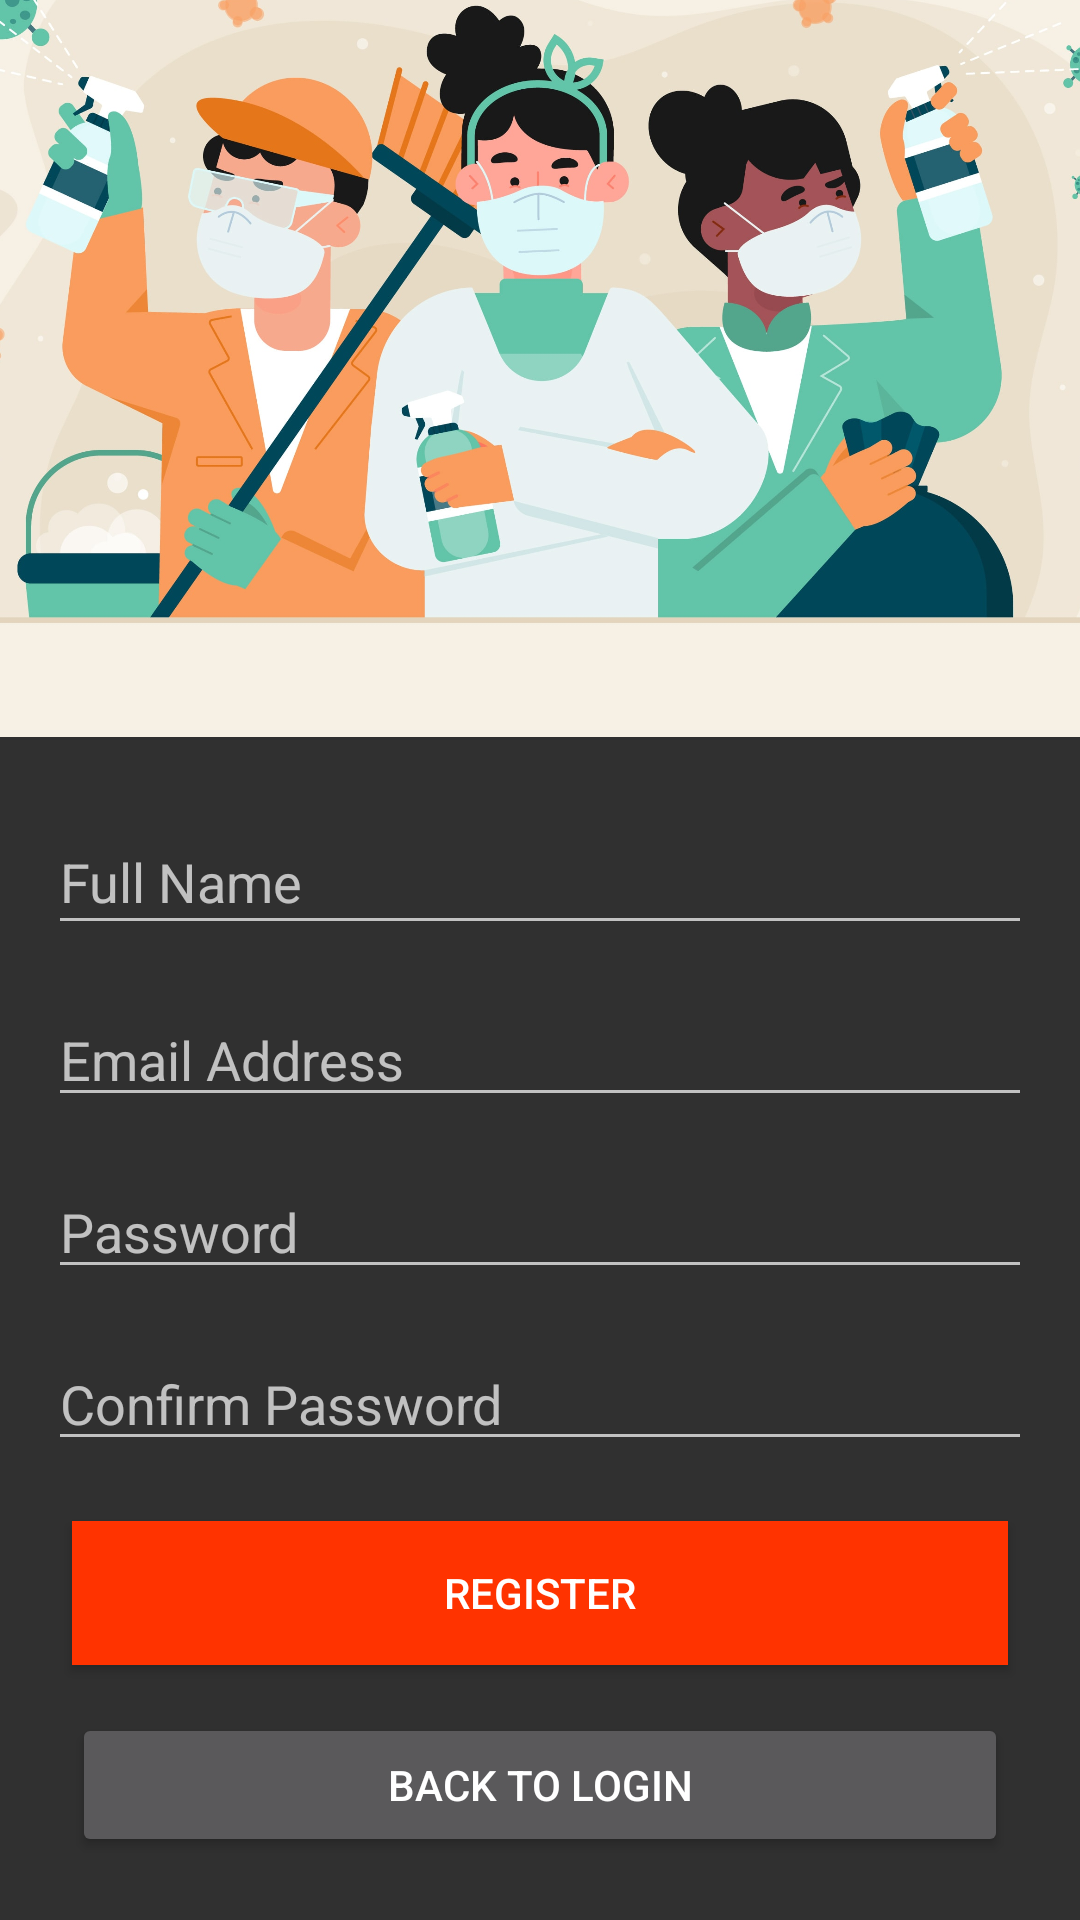

Android layout source for this screen:
<!-- AndroidManifest.xml: application theme Theme.AppCompat.NoActionBar -->
<!-- res/layout/activity_register.xml -->
<?xml version="1.0" encoding="utf-8"?>
<androidx.constraintlayout.widget.ConstraintLayout xmlns:android="http://schemas.android.com/apk/res/android"
    xmlns:app="http://schemas.android.com/apk/res-auto"
    xmlns:tools="http://schemas.android.com/tools"
    android:layout_width="match_parent"
    android:layout_height="match_parent"
    tools:context=".Register">

    <EditText
        android:id="@+id/registerFullName"
        android:layout_width="0dp"
        android:layout_height="45dp"
        android:layout_marginStart="16dp"
        android:layout_marginLeft="16dp"
        android:layout_marginTop="16dp"
        android:layout_marginEnd="16dp"
        android:layout_marginRight="16dp"
        android:ems="10"
        android:hint="Full Name"
        android:inputType="textPersonName"
        app:layout_constraintEnd_toEndOf="parent"
        app:layout_constraintHorizontal_bias="0.0"
        app:layout_constraintStart_toStartOf="parent"
        app:layout_constraintTop_toBottomOf="@+id/imageView10" />

    <EditText
        android:id="@+id/registerEmail"
        android:layout_width="0dp"
        android:layout_height="wrap_content"
        android:layout_marginStart="16dp"
        android:layout_marginLeft="16dp"
        android:layout_marginTop="16dp"
        android:layout_marginEnd="16dp"
        android:layout_marginRight="16dp"
        android:ems="10"
        android:hint="Email Address"
        android:inputType="textEmailAddress"
        app:layout_constraintEnd_toEndOf="parent"
        app:layout_constraintHorizontal_bias="0.0"
        app:layout_constraintStart_toStartOf="parent"
        app:layout_constraintTop_toBottomOf="@+id/registerFullName" />

    <EditText
        android:id="@+id/registerPassword"
        android:layout_width="0dp"
        android:layout_height="wrap_content"
        android:layout_marginStart="16dp"
        android:layout_marginLeft="16dp"
        android:layout_marginTop="16dp"
        android:layout_marginEnd="16dp"
        android:layout_marginRight="16dp"
        android:ems="10"
        android:hint="Password"
        android:inputType="textPassword"
        app:layout_constraintEnd_toEndOf="parent"
        app:layout_constraintHorizontal_bias="0.0"
        app:layout_constraintStart_toStartOf="parent"
        app:layout_constraintTop_toBottomOf="@+id/registerEmail" />

    <EditText
        android:id="@+id/confPassword"
        android:layout_width="0dp"
        android:layout_height="wrap_content"
        android:layout_marginStart="16dp"
        android:layout_marginLeft="16dp"
        android:layout_marginTop="16dp"
        android:layout_marginEnd="16dp"
        android:layout_marginRight="16dp"
        android:ems="10"
        android:hint="Confirm Password"
        android:inputType="textPassword"
        app:layout_constraintEnd_toEndOf="parent"
        app:layout_constraintHorizontal_bias="0.0"
        app:layout_constraintStart_toStartOf="parent"
        app:layout_constraintTop_toBottomOf="@+id/registerPassword" />

    <Button
        android:id="@+id/registerBtn"
        android:layout_width="0dp"
        android:layout_height="wrap_content"
        android:layout_marginStart="24dp"
        android:layout_marginLeft="24dp"
        android:layout_marginTop="20dp"
        android:layout_marginEnd="24dp"
        android:layout_marginRight="24dp"
        android:background="#ff3300"
        android:text="Register"
        app:layout_constraintEnd_toEndOf="parent"
        app:layout_constraintHorizontal_bias="0.0"
        app:layout_constraintStart_toStartOf="parent"
        app:layout_constraintTop_toBottomOf="@+id/confPassword" />

    <Button
        android:id="@+id/gotoLogin"
        android:layout_width="0dp"
        android:layout_height="48dp"
        android:layout_marginStart="24dp"
        android:layout_marginLeft="24dp"
        android:layout_marginTop="16dp"
        android:layout_marginEnd="24dp"
        android:layout_marginRight="24dp"
        android:text="Back to Login"
        app:layout_constraintEnd_toEndOf="parent"
        app:layout_constraintHorizontal_bias="0.0"
        app:layout_constraintStart_toStartOf="parent"
        app:layout_constraintTop_toBottomOf="@+id/registerBtn" />

    <ImageView
        android:id="@+id/imageView10"
        android:layout_width="463dp"
        android:layout_height="326dp"
        app:layout_constraintDimensionRatio="1:1"
        app:layout_constraintEnd_toEndOf="parent"
        app:layout_constraintStart_toStartOf="parent"
        app:layout_constraintBottom_toTopOf="@id/guideline"
        app:srcCompat="@drawable/register_image"
        tools:layout_editor_absoluteY="-92dp" />

    <androidx.constraintlayout.widget.Guideline
        android:id="@+id/guideline"
        android:layout_width="wrap_content"
        android:layout_height="wrap_content"
        android:orientation="horizontal"
        app:layout_constraintGuide_begin="254dp" />

</androidx.constraintlayout.widget.ConstraintLayout>
<!-- resources referenced by this layout -->
<resources>
  <!-- drawable register_image: jpg bitmap (drawable-hdpi, 279372 bytes) -->
</resources>
